Image classification data set "dataset_split" (zabilaww/Kesegaran on GitHub). Class labels (2): segar, tidak segar.

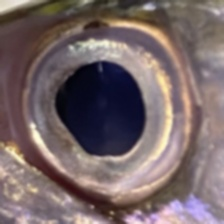
Label: segar

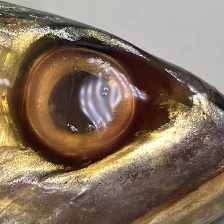
Label: tidak segar

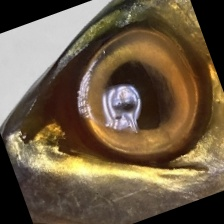
Label: tidak segar

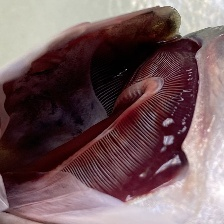
Label: segar

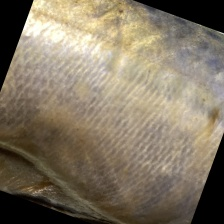
Label: tidak segar

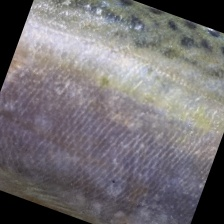
Label: segar
